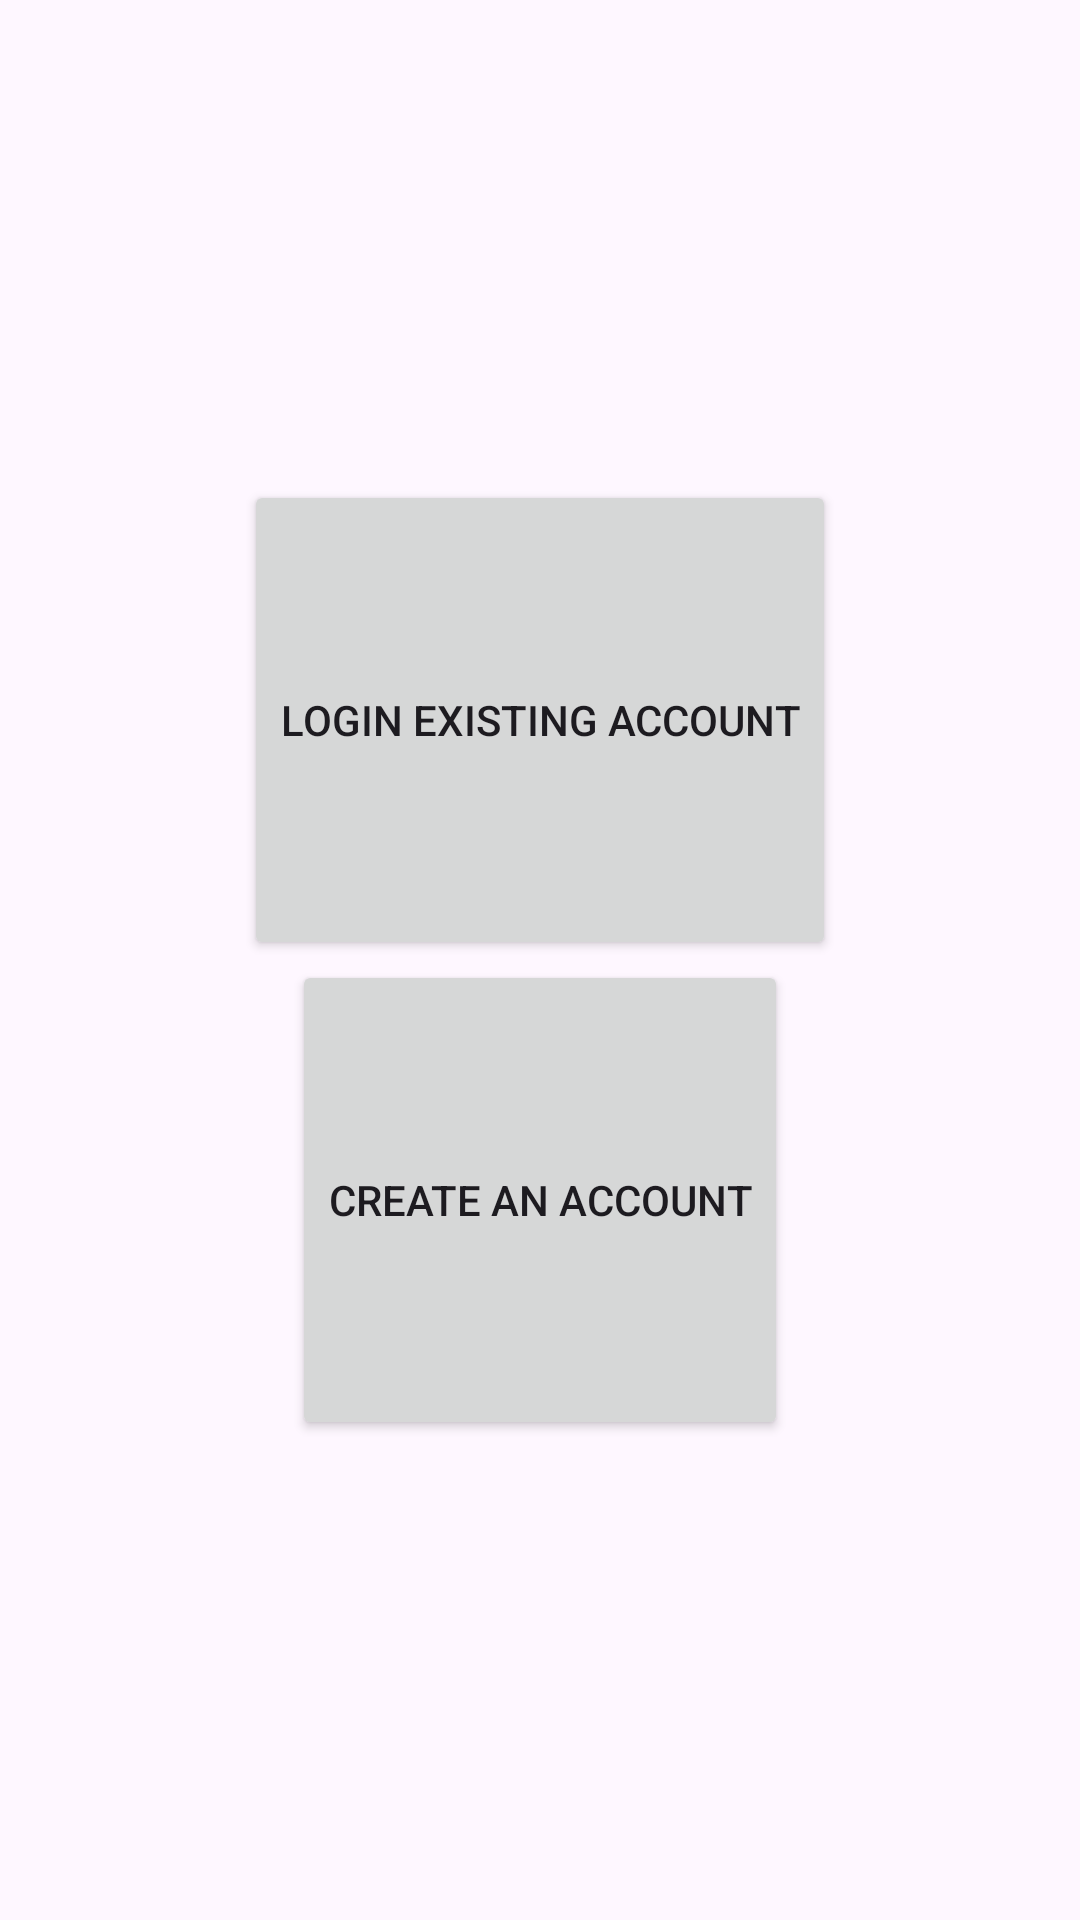

Here is an Android app screen rendered from its layout file. Give the layout XML and the strings, colors and styles it references.
<!-- AndroidManifest.xml: application theme Theme.MSUExplorer -->
<!-- res/layout/activity_main.xml -->
<?xml version="1.0" encoding="utf-8"?>
<androidx.constraintlayout.widget.ConstraintLayout xmlns:android="http://schemas.android.com/apk/res/android"
    xmlns:app="http://schemas.android.com/apk/res-auto"
    xmlns:tools="http://schemas.android.com/tools"
    android:layout_width="match_parent"
    android:layout_height="match_parent"
    tools:context=".MainActivity">

    <LinearLayout
        android:layout_width="match_parent"
        android:layout_height="match_parent"
        android:gravity="center|center_horizontal"
        android:orientation="vertical">

        <LinearLayout
            android:layout_width="match_parent"
            android:layout_height="match_parent"
            android:gravity="center"
            android:orientation="vertical">

            <Space
                android:layout_width="match_parent"
                android:layout_height="0dp"
                android:layout_weight="1" />

            <Button
                android:id="@+id/loginButton"
                android:layout_width="wrap_content"
                android:layout_height="0dp"
                android:layout_weight="1"
                android:onClick="onLogin"
                android:text="@string/login_button" />

            <Button
                android:id="@+id/button"
                android:layout_width="wrap_content"
                android:layout_height="0dp"
                android:layout_weight="1"
                android:text="@string/create_user_button" />

            <Space
                android:layout_width="match_parent"
                android:layout_height="0dp"
                android:layout_weight="1" />
        </LinearLayout>

    </LinearLayout>
</androidx.constraintlayout.widget.ConstraintLayout>
<!-- resources referenced by this layout -->
<resources>
  <string name="create_user_button">Create An Account</string>
  <string name="login_button">Login Existing Account</string>
  <style name="Theme.MSUExplorer" parent="Base.Theme.MSUExplorer" />
  <style name="Base.Theme.MSUExplorer" parent="Theme.Material3.DayNight.NoActionBar">
          
          
      </style>
</resources>
